Image classification data set "Bangla_Food" (Zarin-Tasnim-Roshni/CSE299.1_CalorieMate on GitHub). Class labels (34): alu bhorta, alu vaji, begun bhaja, begun bhorta, borhani, burger, chicken grill, chicken curry, chitoi pitha, doi, falooda, fish bhuna mach bhuna, fried chicken murg bhaja, fuchka, jalebi, jorda, kacchi, khichuri, korola vaji, lal shak vaji, mixed vegetable stir-fry torkari, momo, noodles, parata, payesh firni, prawn curry chingri bhuna, rosogolla, shak vaji, shawarma, shemai, singgara, sondesh, tundul ruti nan ruti, vapa pitha.

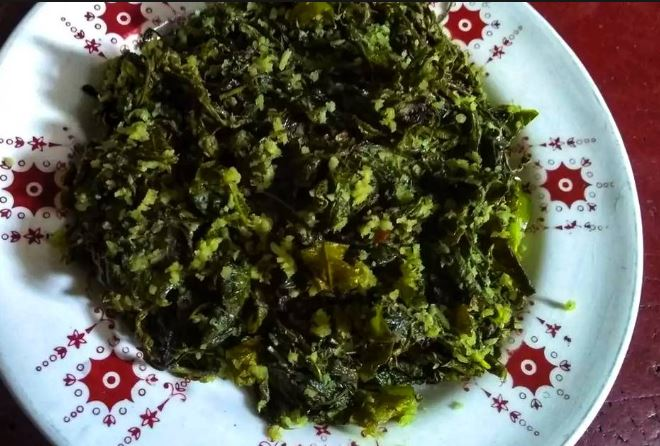
Label: shak vaji

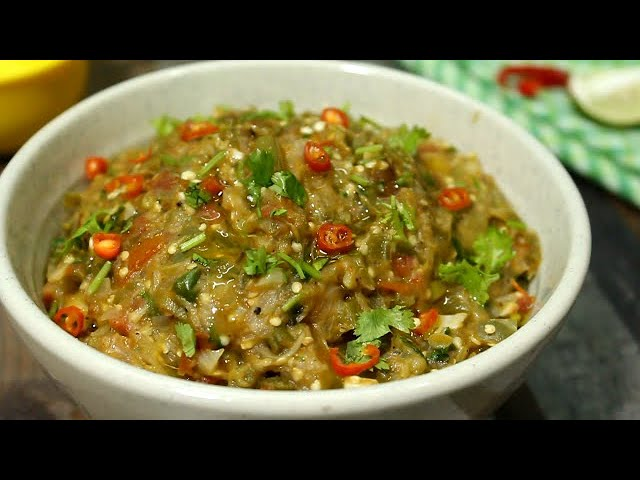
Label: begun bhorta

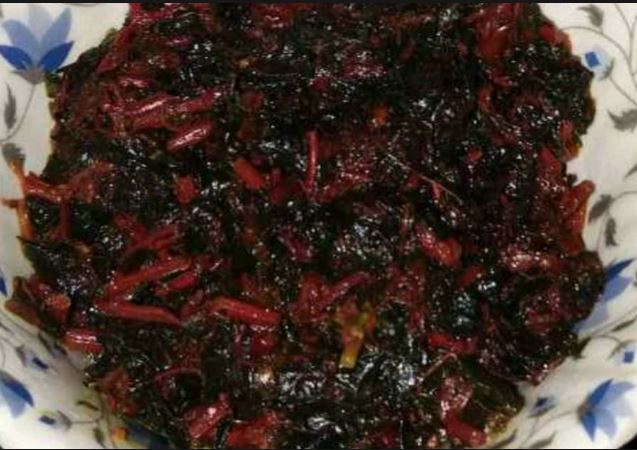
Label: lal shak vaji

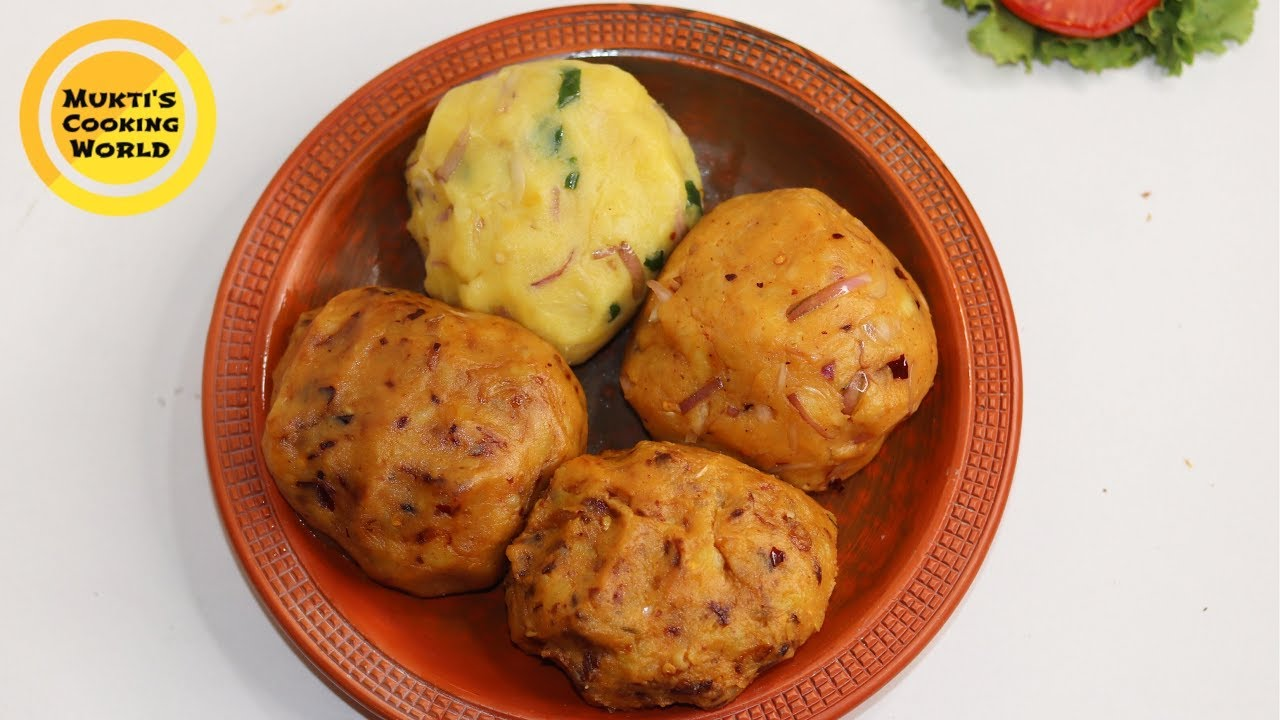
Label: alu bhorta

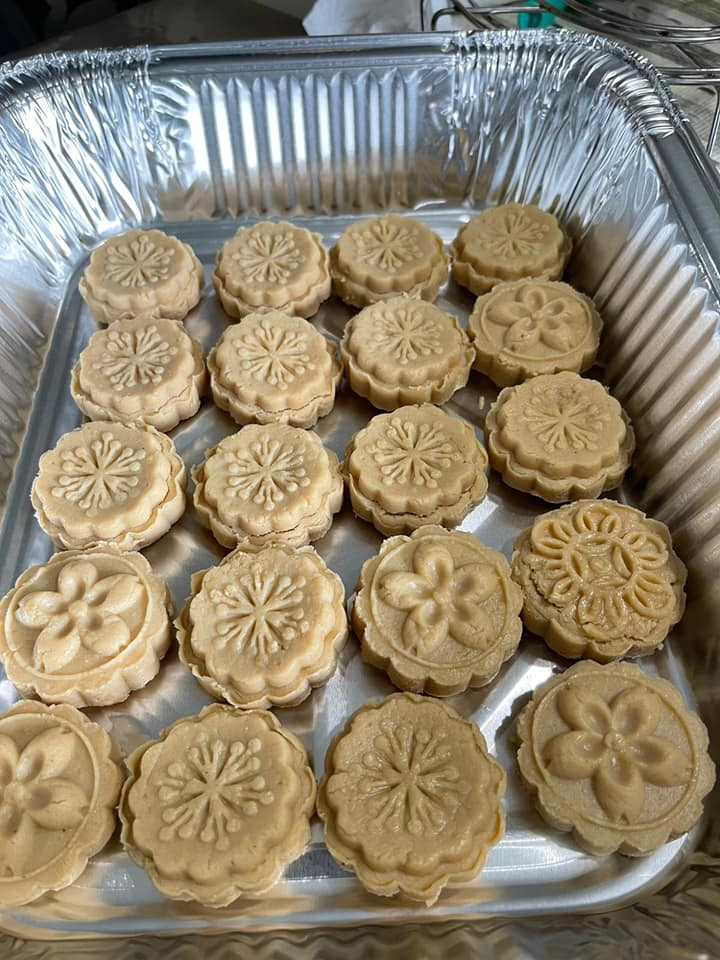
Label: sondesh

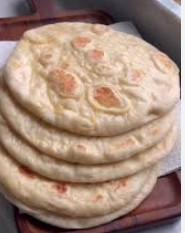
Label: tundul ruti nan ruti
